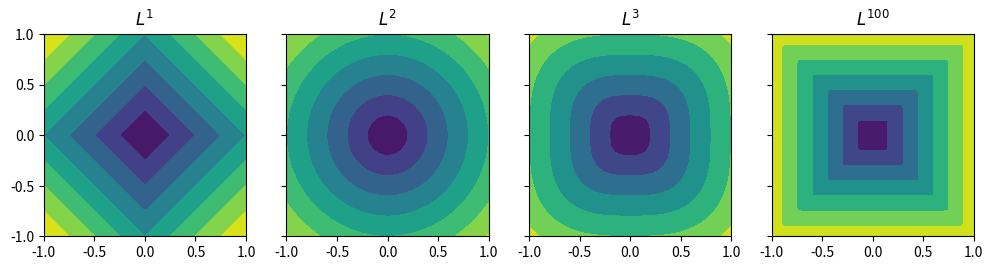

This chart was generated by the following Python code: (Note: this script raises an exception after producing the figure.)
import numpy as np 
x = np.random.randn(4)
print(x)

L2 = None
### BEGIN SOLUTION
L2 = np.sqrt(x.dot(x))
### END SOLUTION

L1 = None
### BEGIN SOLUTION
L1 = np.sum(np.abs(x))
### END SOLUTION

assert L2 == np.linalg.norm(x,ord=2)
assert L1 == np.linalg.norm(x,ord=1)

for x in [ [1,1,1,1,1],[0,0,0,0,5] ]:
    x = np.array(x)
    print(x,np.linalg.norm(x,ord=2), np.linalg.norm(x,ord=1) )

import matplotlib.pyplot as plt

x,y = np.meshgrid( *(2*(np.linspace(-1,1,100),) ) )

fig, axes = plt.subplots(nrows=1, ncols=4, figsize=(12,3),sharey=True, sharex=True)
for i, ax in enumerate(axes.flat, start=1):
    ax.set(aspect=1)
    if i==4:
        i=100
    ax.set_title(r'$L^{%d}$'%i)
    ax.contourf(x,y,np.linalg.norm(np.stack([x,y]),axis=0,ord=i))


import matplotlib.pyplot as plt
from ipywidgets import interact, IntSlider
from IPython.display import clear_output

x,y = np.meshgrid( *(2*(np.linspace(-1,1,100),) ) )
p_lst = [1,2,3,4,10,100]
@interact(i=IntSlider(max=len(p_lst)-1))
def _drawnorm(i):
    p = p_lst[i]
    fig, ax = plt.subplots(nrows=1, ncols=1, figsize=(3,3))
    ax.set(aspect=1)
    ax.set_title(r'$L^{%d}$'%p)
    ax.contourf(x,y,np.linalg.norm(np.stack([x,y]),axis=0,ord=p))
    clear_output(wait=True)
    